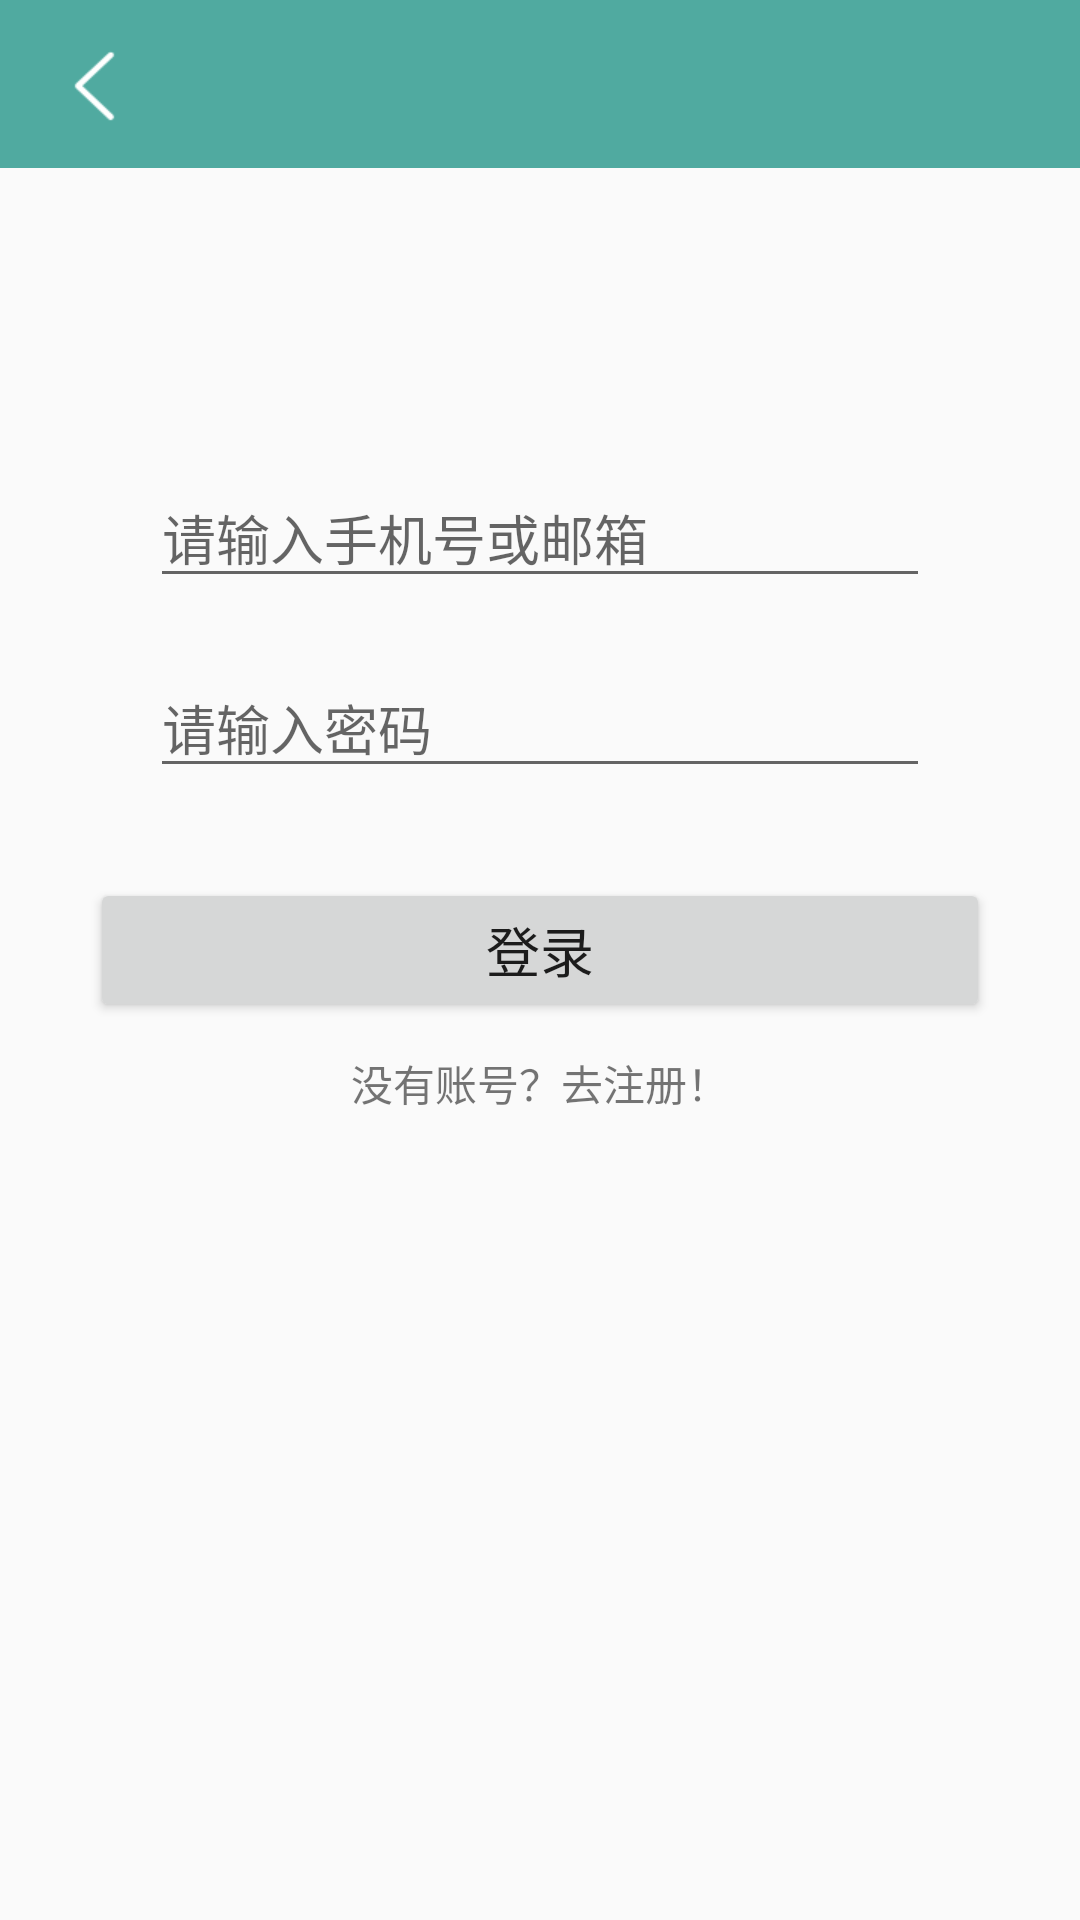

Reconstruct the res/layout file that produces this screen, plus the resources it refers to.
<!-- AndroidManifest.xml: application theme AppTheme -->
<!-- res/layout/activity_login.xml -->
<?xml version="1.0" encoding="utf-8"?>
<LinearLayout
        xmlns:android="http://schemas.android.com/apk/res/android"
        xmlns:tools="http://schemas.android.com/tools"
        xmlns:app="http://schemas.android.com/apk/res-auto"
        android:layout_width="match_parent"
        android:layout_height="match_parent"
        android:orientation="vertical"
        tools:context=".ui.activity.LoginActivity">

    <include layout="@layout/toolbar_layout"/>

    <LinearLayout
            android:layout_width="match_parent"
            android:layout_height="wrap_content"
            android:layout_marginTop="100dp"
            android:orientation="vertical">
        <EditText
                android:id="@+id/user_phone"
                android:layout_width="match_parent"
                android:layout_height="wrap_content"
                android:layout_marginLeft="50dp"
                android:layout_marginRight="50dp"
                android:singleLine="true"
                android:hint="请输入手机号或邮箱"
        />
        <EditText
                android:id="@+id/user_pwd"
                android:layout_width="match_parent"
                android:layout_height="wrap_content"
                android:layout_marginLeft="50dp"
                android:layout_marginRight="50dp"
                android:hint="请输入密码"
                android:singleLine="true"
                android:password="true"
                android:layout_marginTop="20dp"/>
        <Button
                android:id="@+id/login_btn"
                android:layout_width="match_parent"
                android:layout_height="wrap_content"
                android:layout_marginTop="30dp"
                android:layout_marginLeft="30dp"
                android:layout_marginRight="30dp"
                android:textSize="18sp"
                android:text="登录"/>
        <TextView
                android:id="@+id/to_regist_btn"
                android:layout_width="wrap_content"
                android:layout_height="wrap_content"
                android:text="没有账号？去注册！"
                android:layout_gravity="center"
                android:layout_marginTop="10dp"/>
    </LinearLayout>
</LinearLayout>
<!-- res/layout/toolbar_layout.xml (included above) -->
<?xml version="1.0" encoding="utf-8"?>
<androidx.appcompat.widget.Toolbar
        xmlns:android="http://schemas.android.com/apk/res/android"
        android:layout_width="match_parent"
        android:minHeight="?attr/actionBarSize"
        android:id="@+id/toolbar"
        android:background="@color/colorPrimary"
        android:theme="@style/AppTheme.AppBarOverlay"
        android:layout_height="wrap_content">

    <ImageView
            android:id="@+id/back_img"
            android:layout_width="wrap_content"
            android:layout_height="50dp"
            android:src="@mipmap/back_img"/>
    <TextView
            android:id="@+id/title_text"
            android:layout_width="match_parent"
            android:layout_height="wrap_content"
            android:layout_marginLeft="20dp"
            android:textSize="20dp"
            android:maxEms="30"
            android:singleLine="true"
            android:ellipsize="end"
            android:textColor="#ffffff"
            android:layout_marginRight="30dp"/>
</androidx.appcompat.widget.Toolbar>
<!-- resources referenced by this layout -->
<resources>
  <color name="colorPrimary">#AD008577</color>
  <!-- mipmap back_img: png bitmap (mipmap-xhdpi, 615 bytes) -->
  <style name="AppTheme.AppBarOverlay" parent="ThemeOverlay.AppCompat.Dark.ActionBar" />
  <style name="AppTheme" parent="Theme.AppCompat.Light.NoActionBar">
          
          <item name="colorPrimary">@color/colorPrimary</item>
          <item name="colorPrimaryDark">@color/colorPrimaryDark</item>
          <item name="colorAccent">@color/colorAccent</item>
      </style>
  <color name="colorPrimaryDark">#AD008577</color>
  <color name="colorAccent">#D81B60</color>
</resources>
